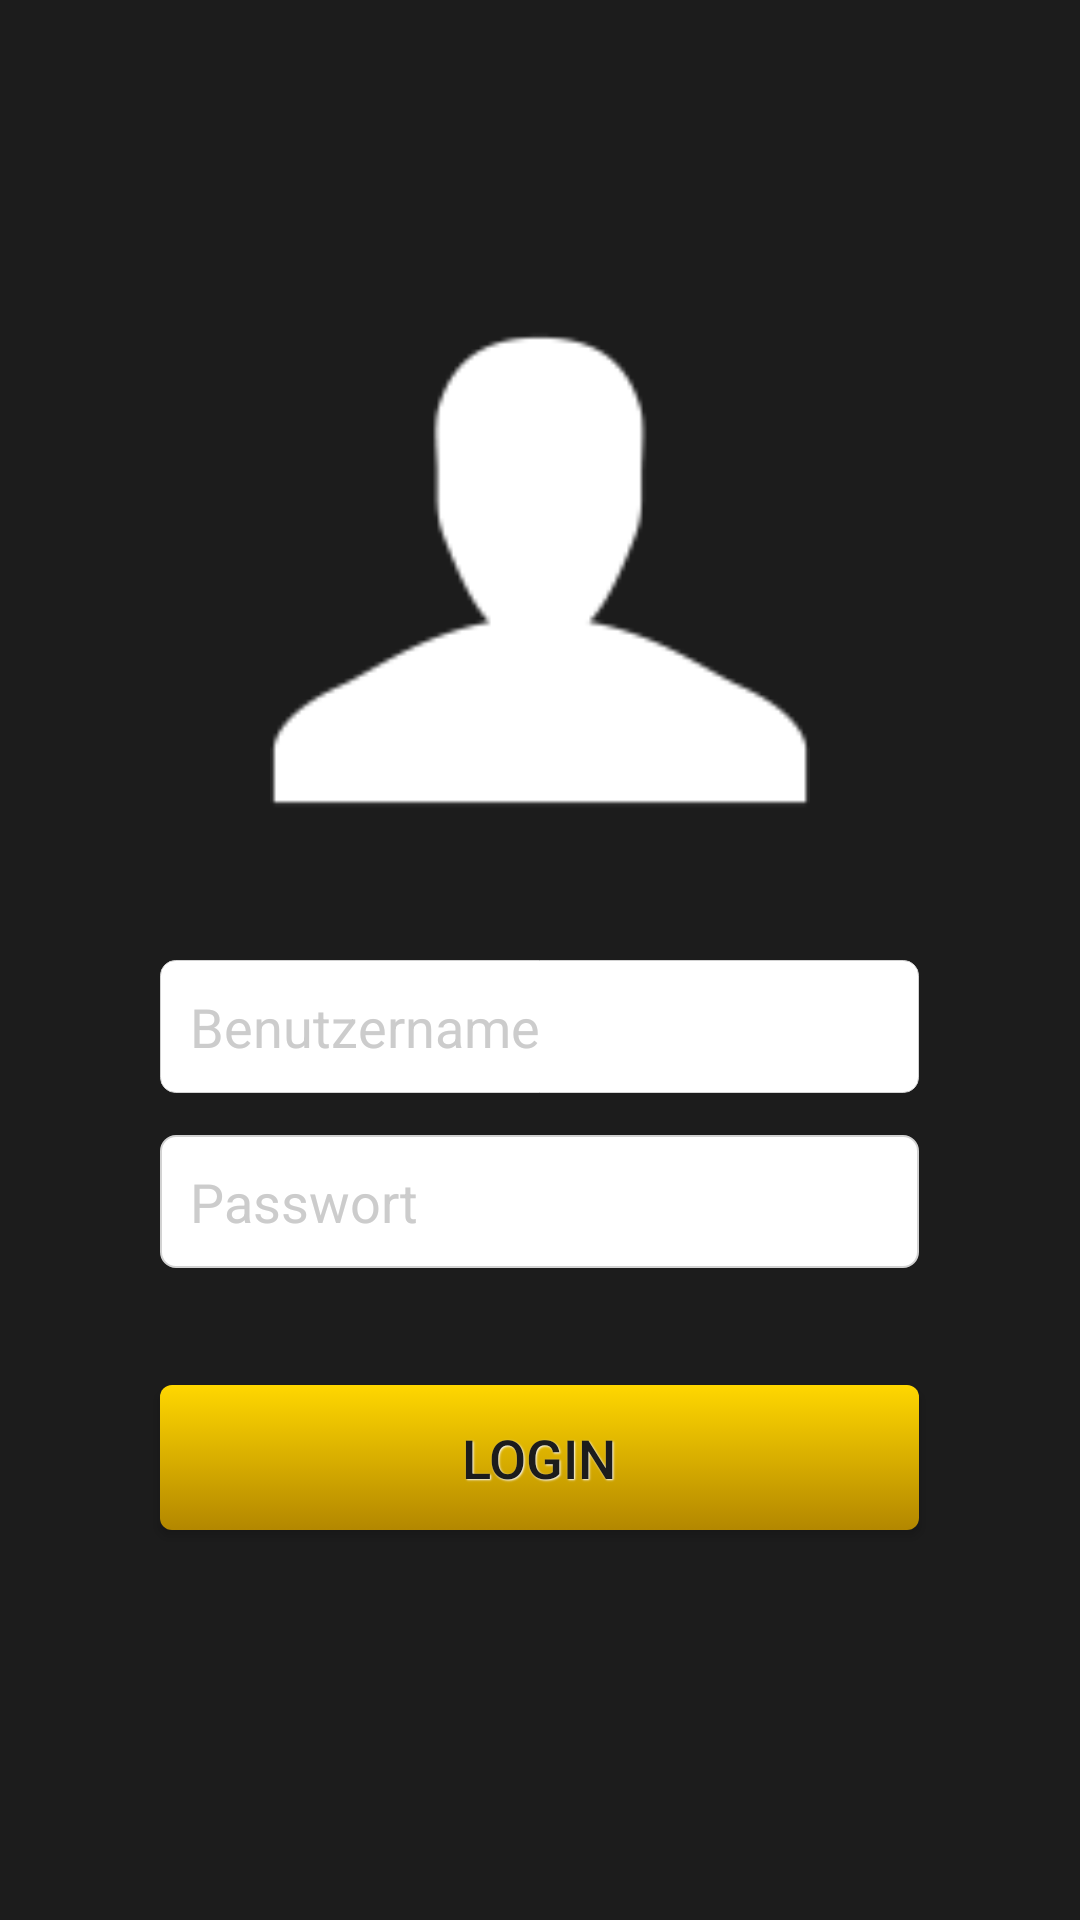

The Android layout XML behind this screen, and the referenced resources:
<!-- AndroidManifest.xml: application theme AppTheme -->
<!-- res/layout/activity_sign_in.xml -->
<RelativeLayout xmlns:android="http://schemas.android.com/apk/res/android"
    xmlns:tools="http://schemas.android.com/tools"
    android:layout_width="match_parent"
    android:layout_height="match_parent"
    android:background="#1c1c1c"
    android:gravity="fill_vertical"
    android:paddingBottom="@dimen/activity_vertical_margin"
    android:paddingLeft="@dimen/activity_horizontal_margin"
    android:paddingRight="@dimen/activity_horizontal_margin"
    android:paddingTop="@dimen/activity_vertical_margin"
    tools:context=".MainActivity" >

    <ImageView
        android:id="@+id/imageView1"
        android:layout_width="wrap_content"
        android:layout_height="wrap_content"
        android:layout_above="@+id/etUserName"
        android:layout_centerHorizontal="true"
        android:layout_marginBottom="20dp"
        android:layout_marginTop="50dp"
        android:minHeight="250dp"
        android:minWidth="250dp"
        android:paddingBottom="20dp"
        android:paddingTop="50dp"
        android:src="@drawable/user_sign" />

    <Button
        android:id="@+id/btnSingIn"
        style="@style/DefaultButtonText"
        android:layout_width="253dp"
        android:layout_alignParentBottom="true"
        android:layout_centerHorizontal="true"
        android:layout_margin="4dp"
        android:layout_marginBottom="35dp"
        android:background="@drawable/button_default_bg"
        android:minHeight="20dip"
        android:padding="12dp"
        android:text="Login"
        android:textColor="#1c1c1c"
        android:textSize="18sp" />

    <EditText
        android:id="@+id/etUserName"
        android:layout_width="match_parent"
        android:layout_height="wrap_content"
        android:layout_above="@+id/etPass"
        android:layout_alignLeft="@+id/etPass"
        android:layout_alignRight="@+id/btnSingIn"
        android:layout_marginBottom="14dp"
        android:background="@drawable/edittext_top_bg"
        android:focusable="true"
        android:hint="Benutzername"
        android:imeOptions="actionNext"
        android:padding="10dp"
        android:singleLine="true"
        android:textColorHint="#cccccc" />

    <EditText
        android:id="@+id/etPass"
        android:layout_width="match_parent"
        android:layout_height="wrap_content"
        android:layout_above="@+id/btnSingIn"
        android:layout_alignLeft="@+id/btnSingIn"
        android:layout_alignRight="@+id/btnSingIn"
        android:layout_marginBottom="35dp"
        android:background="@drawable/edittext_bottom_bg"
        android:hint="Passwort"      
        android:padding="10dp"
        android:password="true"
        android:singleLine="true"
        android:textColorHint="#cccccc" />

</RelativeLayout>
<!-- resources referenced by this layout -->
<resources>
  <!-- drawable button_default_bg (drawable-hdpi) -->
  <?xml version="1.0" encoding="utf-8"?>
  
  <selector xmlns:android="http://schemas.android.com/apk/res/android">
      <item  android:state_pressed="true" >
          <shape>
             <gradient
                  android:endColor="#ffd700"
                  android:startColor="#b38700"
                  android:angle="270" />
              <corners
                  android:radius="4dp" />
  
          </shape>
      </item>
      <item>
          <shape>
              <gradient
                  android:startColor="#ffd700"
                  android:endColor="#b38700"
                  android:angle="270" />
             
              <corners
                  android:radius="4dp" />
  
          </shape>
      </item>
  </selector>
  <!-- drawable edittext_bottom_bg (drawable-hdpi) -->
  <?xml version="1.0" encoding="utf-8"?>
  
  
  <shape xmlns:android="http://schemas.android.com/apk/res/android"
      android:shape="rectangle" android:padding="10dp" >
       <solid android:color="#FFFFFF"/>
       <stroke
          android:width="0.5dp"
          android:color="#d2d2d2" />
       <corners android:radius="5dp"
  />
  </shape>
  <!-- drawable edittext_top_bg (drawable-hdpi) -->
  <?xml version="1.0" encoding="utf-8"?>
  
  <shape xmlns:android="http://schemas.android.com/apk/res/android"
      android:shape="rectangle" android:padding="10dp">
       <solid android:color="#FFFFFF"/>
       <stroke
          android:width=".05dp"
          android:color="#d2d2d2" />
       <corners android:radius="5dp"/>
  </shape>
  <!-- drawable user_sign: png bitmap (drawable-hdpi, 1811 bytes) -->
  <style name="DefaultButtonText">
         <item name="android:layout_width">fill_parent</item>
          <item name="android:layout_height">wrap_content</item>
          <item name="android:textColor">#979797</item>
          <item name="android:gravity">center</item>
          <item name="android:layout_margin">3dp</item>
          <item name="android:textStyle">normal</item>
          <item name="android:textSize">20sp</item>
          <item name="android:shadowColor">#f9f9f9</item>
          <item name="android:shadowDx">1</item>
          <item name="android:shadowDy">1</item>
          <item name="android:shadowRadius">1</item>
      </style>
  <style name="AppTheme" parent="AppBaseTheme">
          
      </style>
  <style name="AppBaseTheme" parent="Theme.AppCompat.Light">
          
      </style>
</resources>
